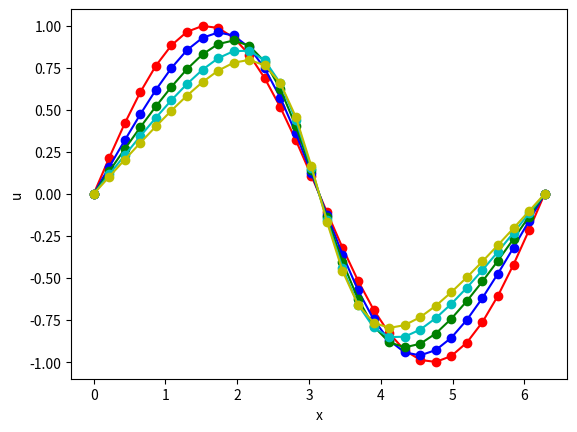

The matplotlib source for this figure:
# -*- coding: utf-8 -*-
"""
Spyder Editor

This is a temporary script file.
"""
import numpy as np
import matplotlib.pyplot as plt

L  = 2*np.pi;
N_x = 30;
dx = L/(N_x-1);
x = np.linspace(0,L,N_x);

T = 1;
N_T = 5;
dt = T/N_T;

nu = 0.3;

u = np.zeros((N_x,N_T))
x = np.linspace(0,L,N_x);

u[:,0] = np.sin(x);


for j in range(0,N_T-1):
    for i in range(0,N_x):
        
        print(i,j)
        
        if i == 0:
            
            A = (u[i+1,j] - 2*u[i,j] + u[-2,j])/dx**2;
            B = u[i,j]*(u[i+1,j] - u[-2,j])/(2*dx);
            
        elif i == N_x -1:
                
            A = (u[1,j] - 2*u[i,j] + u[i-1,j])/dx**2;
            B = u[i,j]*(u[1,j] - u[i-1,j])/(2*dx);
                
        else:
        
            A = (u[i+1,j] - 2*u[i,j] + u[i-1,j])/dx**2;
            B = u[i,j]*(u[i+1,j] - u[i-1,j])/(2*dx);
            
            
        u[i,j+1] = u[i,j] + dt*nu*A - dt*B;
        

plt.plot(x,u[:,0],'r-o',x,u[:,1],'b-o',x,u[:,2],'g-o',x,u[:,3],'c-o',x,u[:,4],'y-o')
plt.ylabel('u')
plt.xlabel('x')
plt.show()





